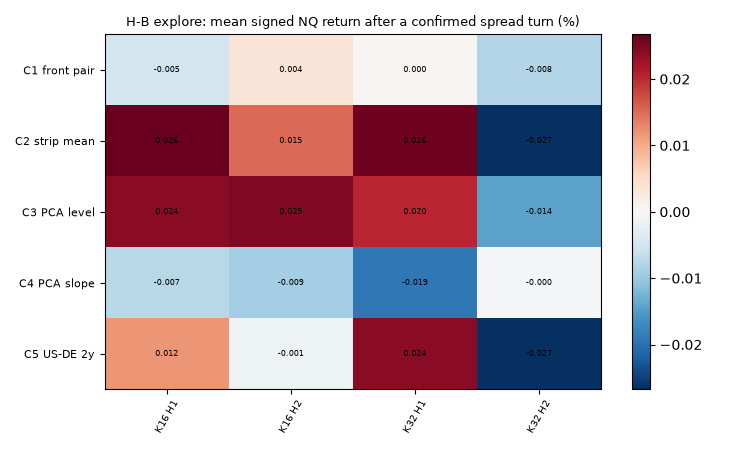

Values plotted in this chart, from the file beside it:
construction, K, H, events, mean_pct, net_pct, p_scramble, p95_pct, lead_frac, fdr
C1 front pair, 16, 1, 398, -0.004834, -0.009834, 0.614, 0.0251, 0.3894, False
C1 front pair, 16, 2, 380, 0.00352, -0.00148, 0.424, 0.03604, 0.4079, False
C1 front pair, 32, 1, 206, 0.0004558, -0.004544, 0.497, 0.03958, 0.3592, False
C1 front pair, 32, 2, 193, -0.00793, -0.01293, 0.564, 0.05584, 0.3834, False
C2 strip mean, 16, 1, 398, 0.02637, 0.02137, 0.045, 0.02507, 0.397, False
C2 strip mean, 16, 2, 377, 0.0151, 0.0101, 0.265, 0.03913, 0.4191, False
C2 strip mean, 32, 1, 206, 0.02598, 0.02098, 0.17, 0.04515, 0.3592, False
C2 strip mean, 32, 2, 191, -0.02669, -0.03169, 0.794, 0.05913, 0.3874, False
C3 PCA level, 16, 1, 395, 0.02418, 0.01918, 0.079, 0.02677, 0.4051, False
C3 PCA level, 16, 2, 372, 0.0248, 0.0198, 0.147, 0.03729, 0.4301, False
C3 PCA level, 32, 1, 202, 0.02041, 0.01541, 0.214, 0.04508, 0.3564, False
C3 PCA level, 32, 2, 186, -0.01438, -0.01938, 0.662, 0.06551, 0.3871, False
C4 PCA slope, 16, 1, 456, -0.007472, -0.01247, 0.7, 0.02349, 0.3575, False
C4 PCA slope, 16, 2, 431, -0.009012, -0.01401, 0.661, 0.03441, 0.3782, False
C4 PCA slope, 32, 1, 248, -0.01906, -0.02406, 0.825, 0.03762, 0.3065, False
C4 PCA slope, 32, 2, 229, -0.0002996, -0.0053, 0.498, 0.05256, 0.3319, False
C5 US-DE 2y, 16, 1, 376, 0.01173, 0.006726, 0.237, 0.0268, 0.3856, False
C5 US-DE 2y, 16, 2, 352, -0.001437, -0.006437, 0.529, 0.03904, 0.4119, False
C5 US-DE 2y, 32, 1, 190, 0.02413, 0.01913, 0.21, 0.04487, 0.3684, False
C5 US-DE 2y, 32, 2, 176, -0.02673, -0.03173, 0.779, 0.06819, 0.3977, False
